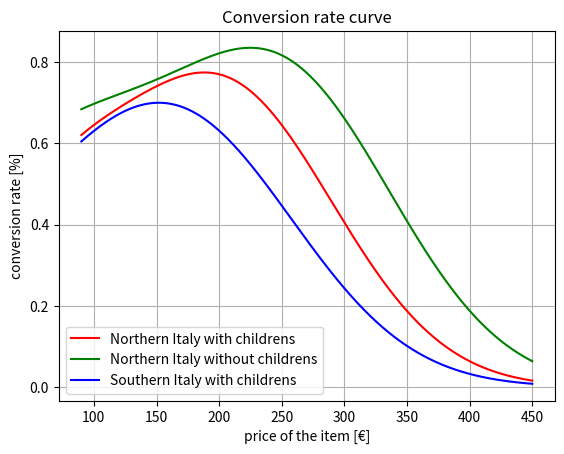

Recreate this plot in Python. (Note: this script raises an exception after producing the figure.)
import matplotlib.pyplot as plt
import numpy as np

# Data for plotting
t = np.arange(90., 450., 0.1)

s1 = 0.75*np.exp(-np.power(t - 200, 2.) / (2 * np.power(90, 2.))) + 0.3*np.exp(-np.power(t - 60, 2.) / (2 * np.power(60, 2.)))
s2 = 0.75*np.exp(-np.power(t - 250, 2.) / (2 * np.power(90, 2.))) + 0.55*np.exp(-np.power(t - 65, 2.) / (2 * np.power(90, 2.)))
s3 = 0.42*np.exp(-np.power(t - 180, 2.) / (2 * np.power(90, 2.))) + 0.35*np.exp(-np.power(t - 85, 2.) / (2 * np.power(120, 2.)))

fig, ax = plt.subplots()
ax.plot(t, s1, "r")
ax.plot(t, s2, "g")
ax.plot(t, s3, "b")
plt.legend(["Northern Italy with childrens", "Northern Italy without childrens", "Southern Italy with childrens"])
ax.set(xlabel='price of the item [€]', ylabel='conversion rate [%]',
       title='Conversion rate curve')
ax.grid()
plt.savefig('curves/conversion_rate_curve.png')
plt.show()